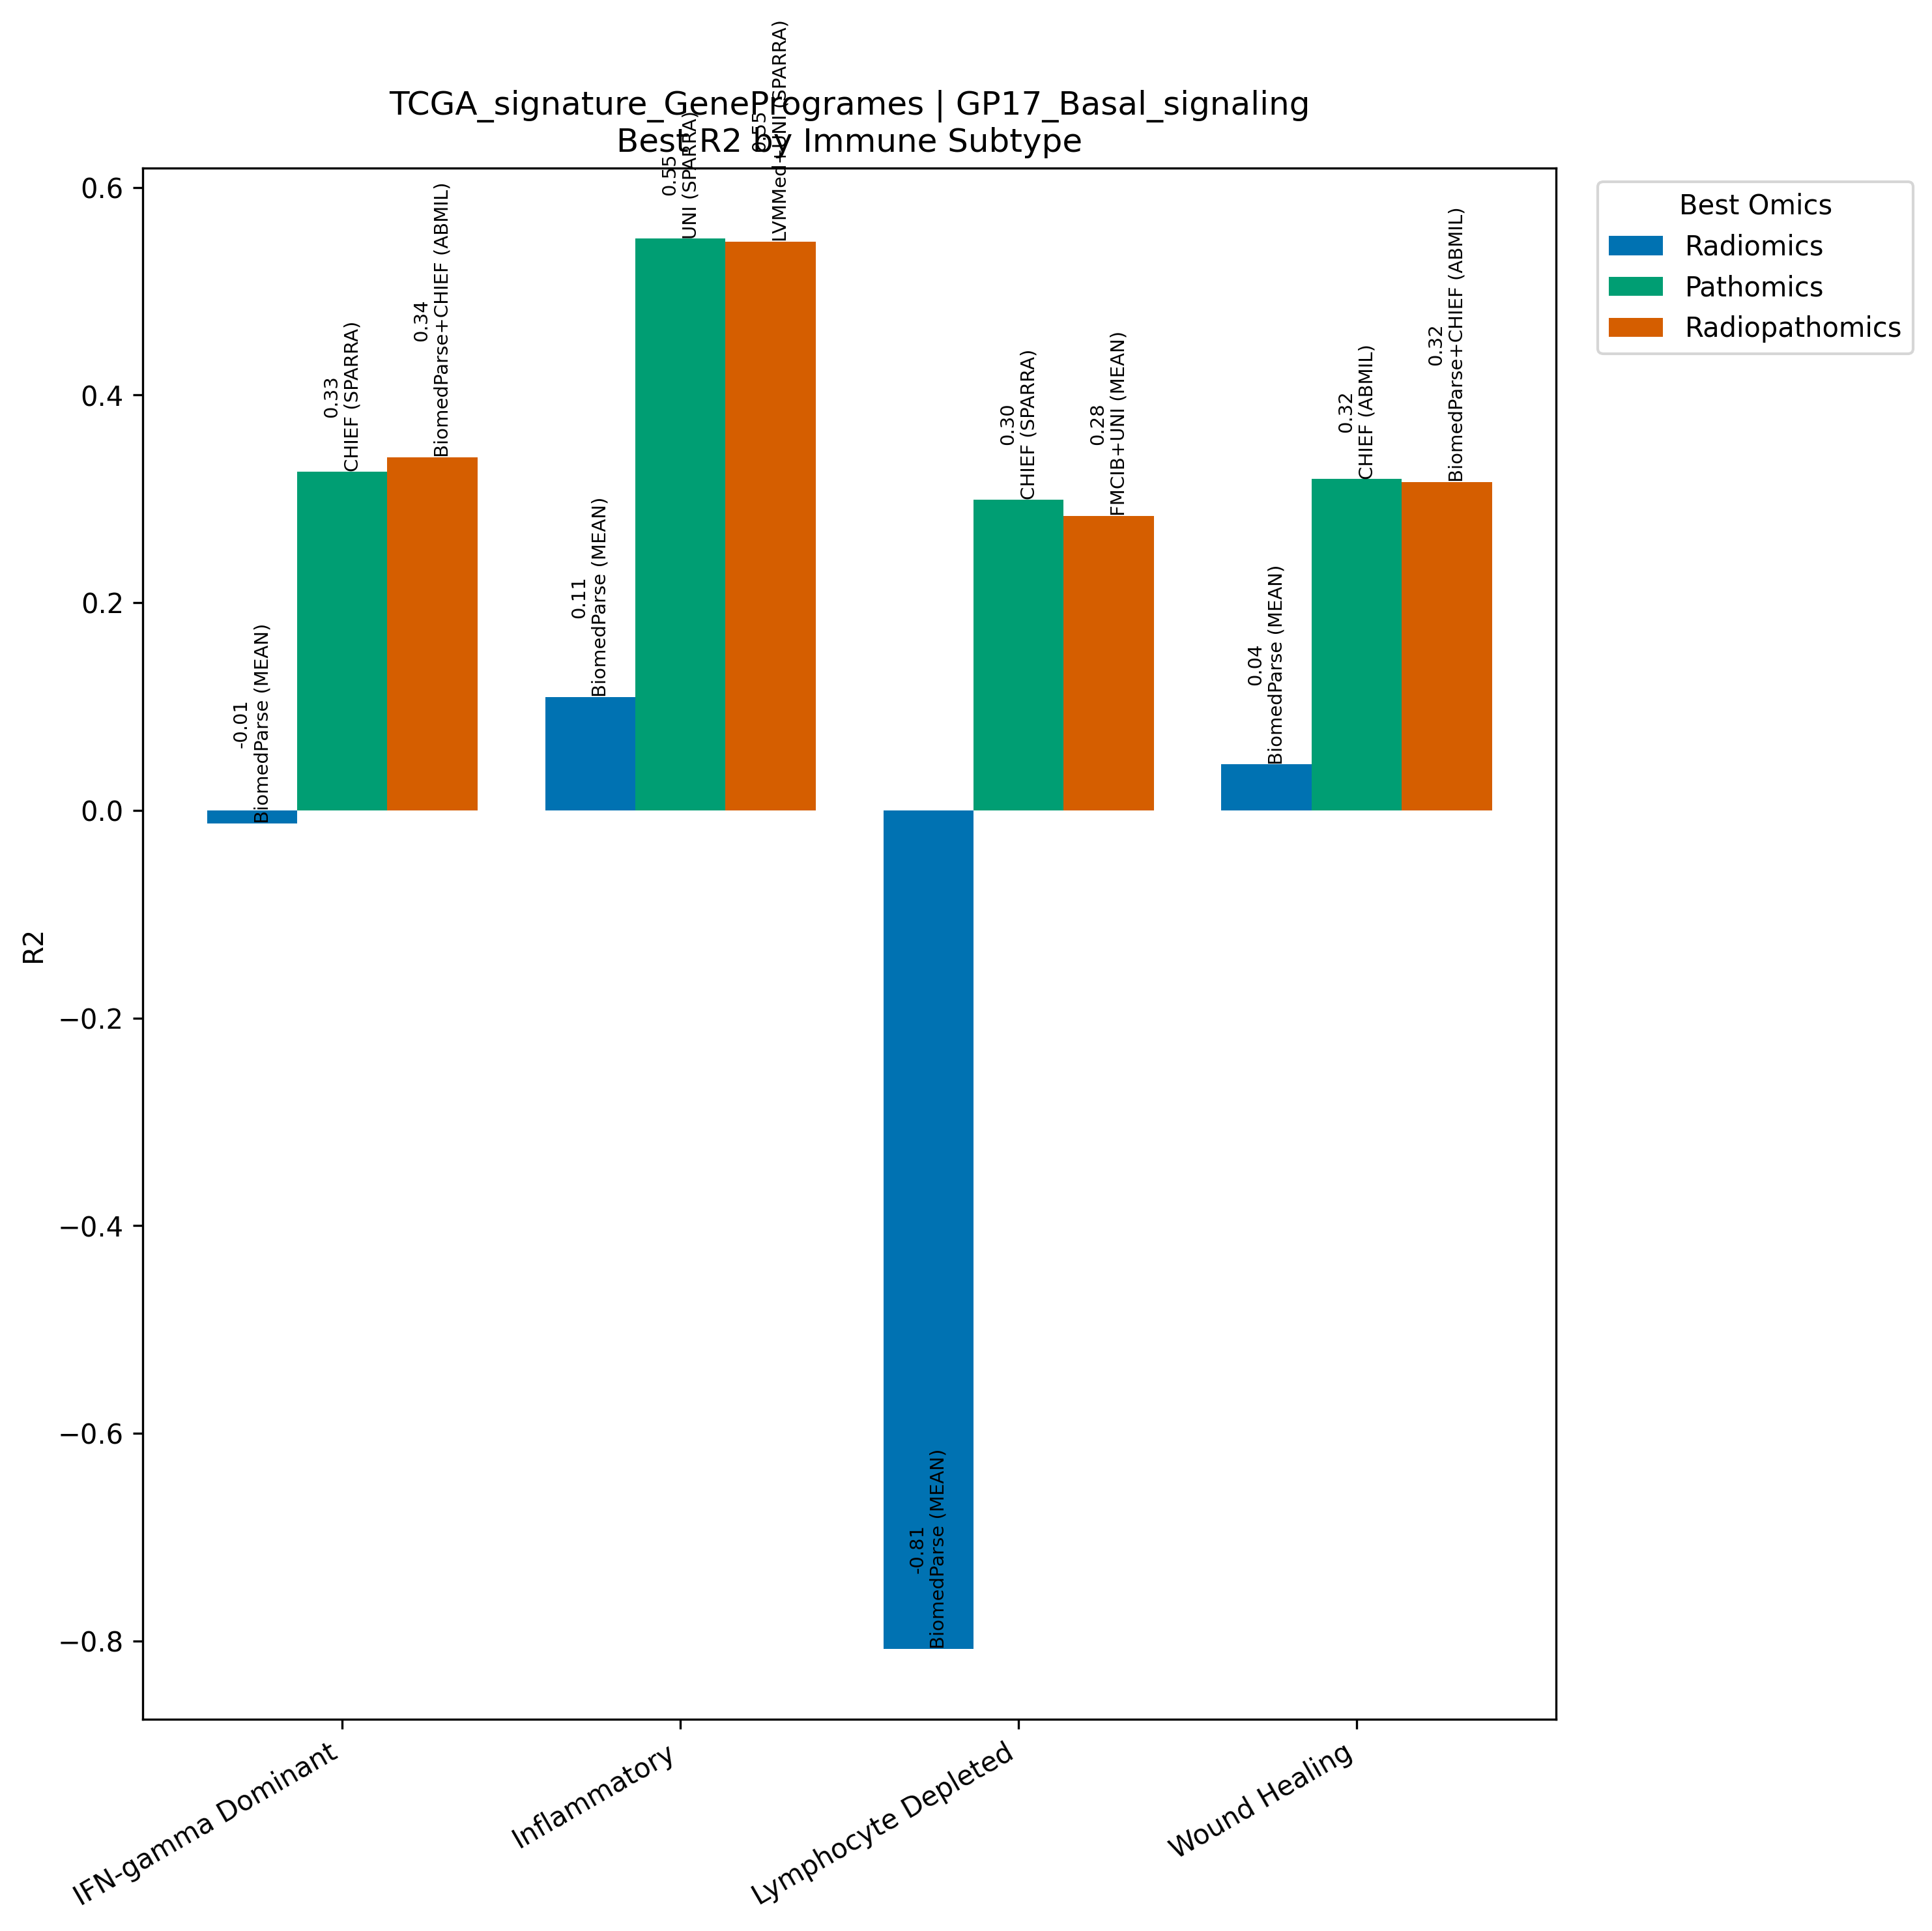

Source data for this figure (header and first rows):
Model, Omics, Subtype, R2, N
BiomedParse (MEAN), Radiomics, IFN-gamma Dominant, -0.01244, 267
CHIEF (SPARRA), Pathomics, IFN-gamma Dominant, 0.3261, 267
BiomedParse+CHIEF (ABMIL), Radiopathomics, IFN-gamma Dominant, 0.3398, 267
BiomedParse (MEAN), Radiomics, Inflammatory, 0.1093, 311
UNI (SPARRA), Pathomics, Inflammatory, 0.5506, 311
LVMMed+UNI (SPARRA), Radiopathomics, Inflammatory, 0.5478, 311
BiomedParse (MEAN), Radiomics, Lymphocyte Depleted, -0.8077, 94
CHIEF (SPARRA), Pathomics, Lymphocyte Depleted, 0.2995, 94
FMCIB+UNI (MEAN), Radiopathomics, Lymphocyte Depleted, 0.2834, 94
BiomedParse (MEAN), Radiomics, Wound Healing, 0.04426, 214
CHIEF (ABMIL), Pathomics, Wound Healing, 0.3191, 214
BiomedParse+CHIEF (ABMIL), Radiopathomics, Wound Healing, 0.3164, 214
